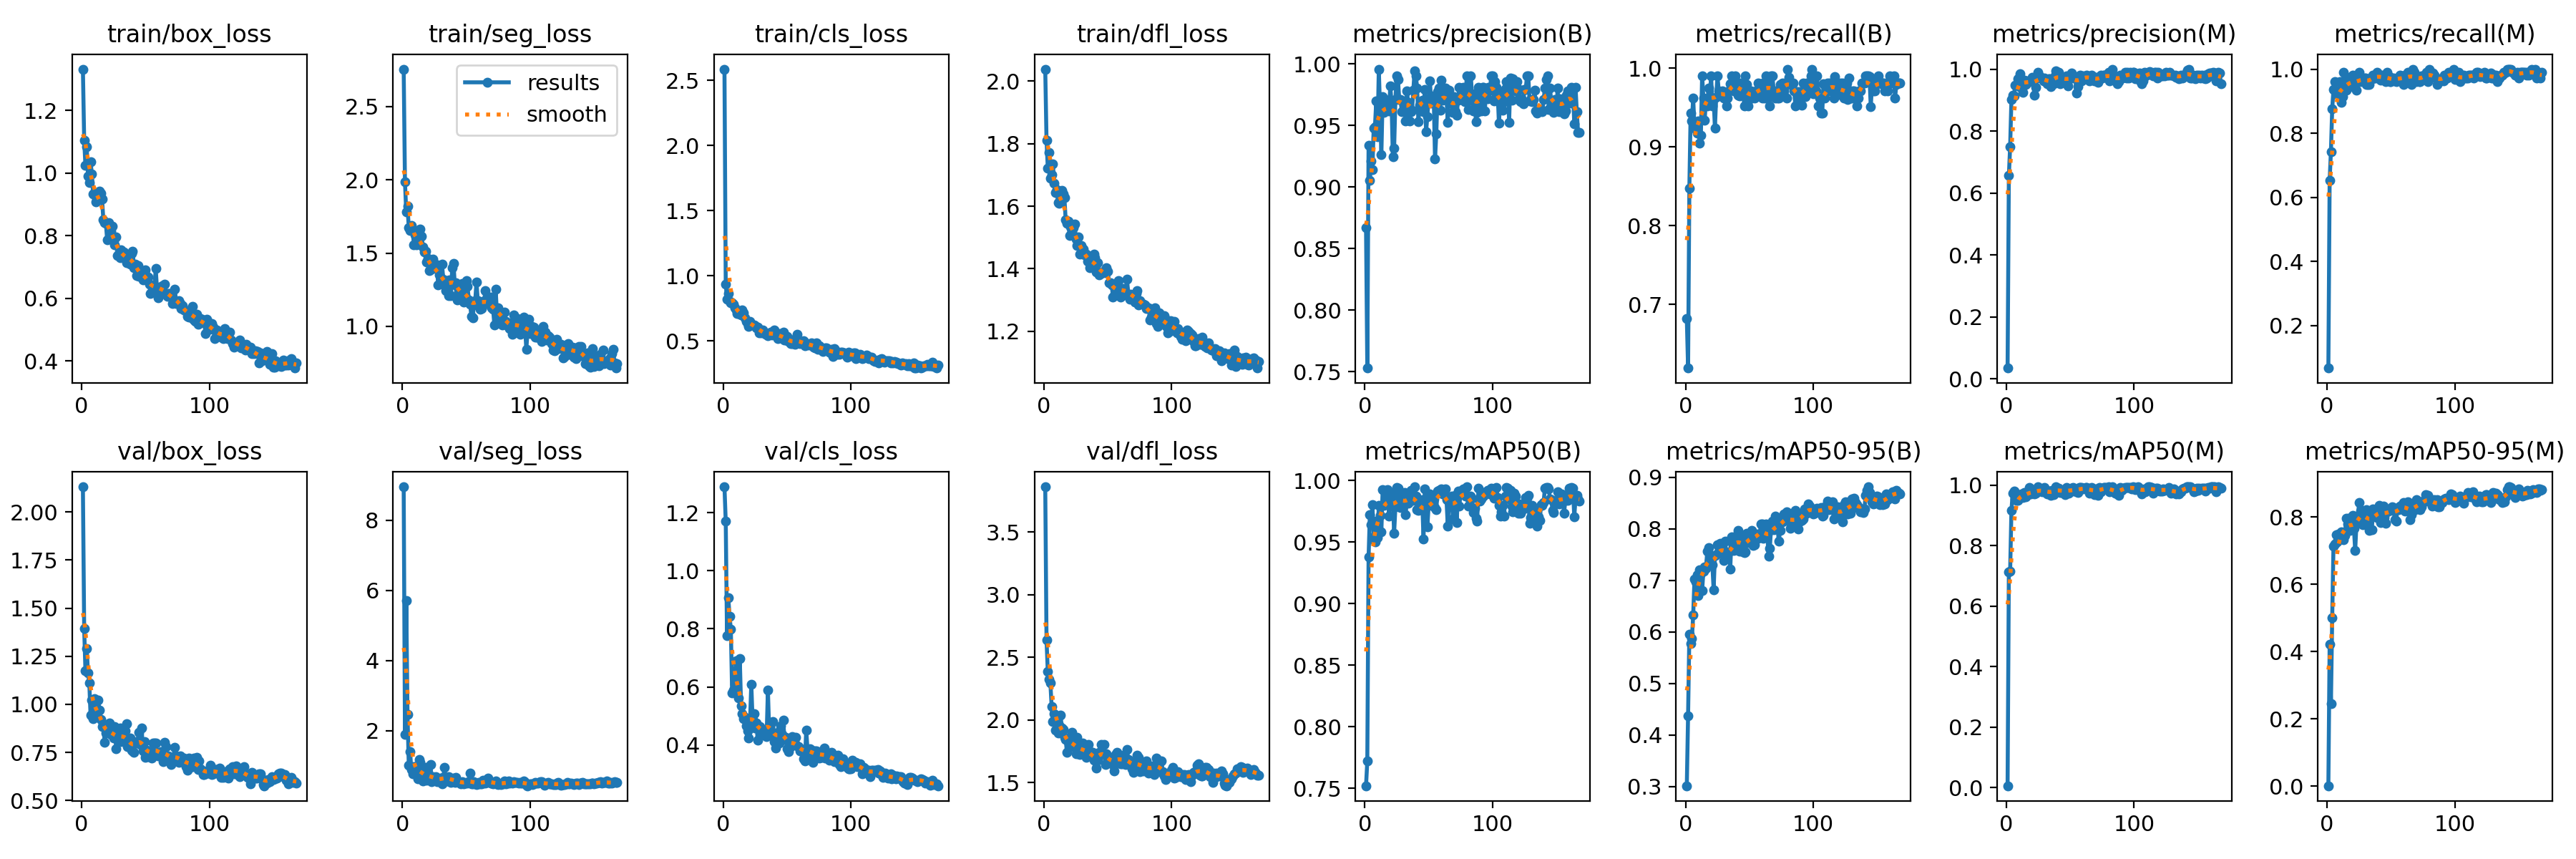

Values plotted in this chart, from the file beside it:
epoch, time, train/box_loss, train/seg_loss, train/cls_loss, train/dfl_loss, metrics/precision(B), metrics/recall(B), metrics/mAP50(B), metrics/mAP50-95(B), metrics/precision(M), metrics/recall(M), metrics/mAP50(M), metrics/mAP50-95(M), val/box_loss, val/seg_loss, val/cls_loss, val/dfl_loss, lr/pg0, lr/pg1, lr/pg2
1, 36.88, 1.332, 2.756, 2.586, 2.039, 0.8669, 0.6821, 0.752, 0.3012, 0.03472, 0.06667, 0.00578, 0.00123, 2.131, 8.956, 1.289, 3.86, 0.06729, 0.0001644, 0.0001644
2, 58.82, 1.106, 1.987, 0.9356, 1.811, 0.753, 0.619, 0.7719, 0.4375, 0.6558, 0.6532, 0.7135, 0.4219, 1.394, 1.893, 1.169, 2.638, 0.03412, 0.000331, 0.000331
3, 80.92, 1.024, 1.781, 0.8193, 1.722, 0.9342, 0.8476, 0.9378, 0.5956, 0.75, 0.7429, 0.7156, 0.2449, 1.174, 5.719, 0.7756, 2.388, 0.0009542, 0.0004976, 0.0004976
4, 102.8, 1.085, 1.819, 0.861, 1.773, 0.9052, 0.9429, 0.9725, 0.5772, 0.9007, 0.8762, 0.9162, 0.4997, 1.291, 2.471, 0.9063, 2.323, 0.0004997, 0.0004997, 0.0004997
5, 125.1, 0.9901, 1.672, 0.8035, 1.69, 0.921, 0.9333, 0.9639, 0.5874, 0.9162, 0.9371, 0.974, 0.7139, 1.162, 1.009, 0.8426, 2.297, 0.0004995, 0.0004995, 0.0004995
6, 147.2, 0.9705, 1.652, 0.7935, 1.701, 0.9143, 0.9619, 0.9803, 0.6323, 0.9143, 0.9619, 0.9803, 0.7188, 1.113, 1.404, 0.798, 2.11, 0.0004993, 0.0004993, 0.0004993
7, 169.3, 1.036, 1.687, 0.7938, 1.735, 0.9479, 0.9238, 0.9545, 0.7022, 0.9479, 0.9238, 0.9545, 0.7465, 0.942, 0.8859, 0.5793, 1.988, 0.0004989, 0.0004989, 0.0004989
8, 191.4, 0.9975, 1.659, 0.7829, 1.673, 0.9492, 0.9238, 0.9503, 0.6975, 0.9492, 0.9238, 0.9503, 0.7257, 1.023, 0.7775, 0.5891, 2.051, 0.0004986, 0.0004986, 0.0004986
9, 213.4, 0.9341, 1.556, 0.7529, 1.644, 0.9698, 0.9176, 0.9669, 0.7102, 0.9698, 0.9176, 0.9509, 0.7499, 0.9247, 0.983, 0.6078, 1.92, 0.0004981, 0.0004981, 0.0004981
10, 235.6, 0.9376, 1.626, 0.7377, 1.654, 0.9408, 0.9333, 0.9535, 0.6705, 0.9439, 0.9616, 0.9628, 0.7478, 1.03, 0.9755, 0.6898, 2.033, 0.0004976, 0.0004976, 0.0004976
11, 257.9, 0.9077, 1.558, 0.7081, 1.611, 0.9958, 0.9048, 0.9799, 0.721, 0.9853, 0.8952, 0.9626, 0.7566, 0.961, 0.7437, 0.5783, 1.898, 0.0004971, 0.0004971, 0.0004971
12, 280.3, 0.9201, 1.598, 0.7244, 1.61, 0.9621, 0.9143, 0.9717, 0.714, 0.9621, 0.9143, 0.9717, 0.7521, 0.9469, 0.6239, 0.5612, 1.956, 0.0004965, 0.0004965, 0.0004965
13, 302.6, 0.9166, 1.566, 0.7051, 1.613, 0.9261, 0.9905, 0.9585, 0.6808, 0.9261, 0.9905, 0.9585, 0.7329, 1.021, 1.18, 0.6964, 2.039, 0.0004958, 0.0004958, 0.0004958
14, 325, 0.9431, 1.665, 0.6984, 1.651, 0.9734, 0.9619, 0.9924, 0.7181, 0.9638, 0.9524, 0.9759, 0.7459, 0.9706, 1.09, 0.5356, 1.935, 0.0004951, 0.0004951, 0.0004951
15, 347.5, 0.9364, 1.614, 0.7344, 1.639, 0.9608, 0.9339, 0.9797, 0.7267, 0.9514, 0.9333, 0.9618, 0.7966, 0.9228, 0.7006, 0.5072, 1.925, 0.0004943, 0.0004943, 0.0004943
16, 369.9, 0.9161, 1.543, 0.7127, 1.628, 0.9711, 0.9612, 0.9825, 0.7226, 0.9615, 0.9518, 0.968, 0.779, 0.8831, 0.5623, 0.4914, 1.862, 0.0004934, 0.0004934, 0.0004934
17, 392.2, 0.8518, 1.506, 0.6766, 1.556, 0.9685, 0.9524, 0.9856, 0.7563, 0.9584, 0.9429, 0.9683, 0.7972, 0.8965, 0.7096, 0.4953, 1.844, 0.0004925, 0.0004925, 0.0004925
18, 414.6, 0.8409, 1.511, 0.6479, 1.546, 0.9624, 0.9751, 0.9927, 0.7642, 0.9624, 0.9751, 0.9927, 0.7593, 0.8041, 0.9517, 0.4664, 1.74, 0.0004916, 0.0004916, 0.0004916
19, 437.1, 0.8386, 1.441, 0.6324, 1.552, 0.9619, 0.9617, 0.9714, 0.7383, 0.9619, 0.9617, 0.9714, 0.7872, 0.8506, 0.5923, 0.4477, 1.83, 0.0004906, 0.0004906, 0.0004906
20, 459.4, 0.7864, 1.461, 0.6103, 1.505, 0.9819, 0.9905, 0.9896, 0.7484, 0.9725, 0.9809, 0.9766, 0.8045, 0.8624, 0.6064, 0.4239, 1.847, 0.0004895, 0.0004895, 0.0004895
21, 481.9, 0.8415, 1.382, 0.6481, 1.533, 0.9683, 0.9524, 0.9835, 0.7302, 0.9683, 0.9524, 0.9835, 0.7666, 0.8589, 0.6139, 0.4762, 1.786, 0.0004884, 0.0004884, 0.0004884
22, 504.2, 0.8277, 1.393, 0.6248, 1.532, 0.9247, 0.9619, 0.9841, 0.6821, 0.9147, 0.9524, 0.9704, 0.7, 0.9038, 1.048, 0.6098, 1.9, 0.0004872, 0.0004872, 0.0004872
23, 526.5, 0.8137, 1.39, 0.6232, 1.531, 0.9315, 0.9238, 0.9575, 0.7481, 0.9411, 0.9333, 0.9736, 0.7829, 0.8446, 0.5396, 0.4884, 1.811, 0.000486, 0.000486, 0.000486
24, 548.9, 0.8303, 1.459, 0.6231, 1.542, 0.9712, 0.9633, 0.9787, 0.7503, 0.9712, 0.9633, 0.9787, 0.7934, 0.8511, 0.6997, 0.5089, 1.784, 0.0004847, 0.0004847, 0.0004847
25, 571.1, 0.7844, 1.4, 0.617, 1.496, 0.9905, 0.9903, 0.9946, 0.7693, 0.9905, 0.9903, 0.9946, 0.842, 0.8237, 0.6391, 0.4581, 1.731, 0.0004833, 0.0004833, 0.0004833
26, 593.5, 0.7709, 1.411, 0.6015, 1.474, 0.9875, 0.9714, 0.9937, 0.754, 0.9777, 0.9619, 0.9835, 0.8169, 0.8855, 0.6884, 0.4748, 1.861, 0.0004819, 0.0004819, 0.0004819
27, 615.8, 0.7952, 1.422, 0.6049, 1.501, 0.9714, 0.9691, 0.9865, 0.7722, 0.9714, 0.9691, 0.9865, 0.8185, 0.7697, 0.5463, 0.4163, 1.731, 0.0004805, 0.0004805, 0.0004805
28, 638.1, 0.7358, 1.282, 0.5596, 1.447, 0.9714, 0.9699, 0.9781, 0.7685, 0.9714, 0.9699, 0.9781, 0.778, 0.835, 0.5612, 0.4636, 1.725, 0.000479, 0.000479, 0.000479
29, 660.4, 0.7416, 1.35, 0.5815, 1.474, 0.961, 0.9714, 0.9798, 0.7627, 0.961, 0.9714, 0.9798, 0.8121, 0.8385, 0.6012, 0.4644, 1.78, 0.0004774, 0.0004774, 0.0004774
30, 682.6, 0.7305, 1.317, 0.5597, 1.448, 0.9619, 0.9623, 0.9869, 0.7382, 0.9714, 0.9718, 0.9923, 0.8082, 0.8762, 0.6426, 0.4469, 1.814, 0.0004758, 0.0004758, 0.0004758
31, 705, 0.7558, 1.422, 0.5846, 1.464, 0.9701, 0.9619, 0.9904, 0.7761, 0.9605, 0.9524, 0.9754, 0.821, 0.8046, 0.4791, 0.4412, 1.769, 0.0004741, 0.0004741, 0.0004741
32, 727.3, 0.7482, 1.323, 0.5612, 1.443, 0.9534, 0.9524, 0.9725, 0.7477, 0.9534, 0.9524, 0.9725, 0.7803, 0.8223, 0.6708, 0.4428, 1.738, 0.0004724, 0.0004724, 0.0004724
33, 749.9, 0.7478, 1.282, 0.5489, 1.447, 0.9781, 0.9619, 0.9839, 0.7508, 0.9683, 0.9524, 0.9798, 0.7596, 0.8104, 0.9632, 0.4504, 1.701, 0.0004706, 0.0004706, 0.0004706
34, 772.1, 0.7293, 1.245, 0.5562, 1.423, 0.9688, 0.9714, 0.9815, 0.7557, 0.9688, 0.9714, 0.9815, 0.8028, 0.8615, 0.5636, 0.4297, 1.778, 0.0004688, 0.0004688, 0.0004688
35, 794.5, 0.7138, 1.31, 0.5387, 1.426, 0.9537, 0.9801, 0.987, 0.7221, 0.9444, 0.9706, 0.9664, 0.7612, 0.8991, 0.5628, 0.5887, 1.806, 0.0004669, 0.0004669, 0.0004669
36, 817, 0.7154, 1.209, 0.5515, 1.402, 0.9611, 0.9905, 0.9923, 0.785, 0.9518, 0.9809, 0.9823, 0.8247, 0.7801, 0.6939, 0.4478, 1.721, 0.000465, 0.000465, 0.000465
37, 839.4, 0.7392, 1.317, 0.5669, 1.424, 0.9624, 0.9809, 0.9855, 0.7671, 0.953, 0.9714, 0.9679, 0.8021, 0.7943, 0.6726, 0.4471, 1.716, 0.000463, 0.000463, 0.000463
38, 861.8, 0.7098, 1.212, 0.5471, 1.424, 0.9784, 0.9714, 0.9838, 0.7583, 0.9784, 0.9714, 0.9838, 0.8007, 0.8265, 0.5278, 0.4341, 1.74, 0.000461, 0.000461, 0.000461
39, 884.3, 0.744, 1.4, 0.5571, 1.446, 0.9941, 0.9905, 0.995, 0.7776, 0.9941, 0.9905, 0.995, 0.7983, 0.7619, 0.5997, 0.4802, 1.677, 0.0004589, 0.0004589, 0.0004589
40, 906.7, 0.7496, 1.427, 0.5822, 1.435, 0.9904, 0.98, 0.9875, 0.7867, 0.9904, 0.98, 0.9875, 0.827, 0.7564, 0.6414, 0.4105, 1.687, 0.0004568, 0.0004568, 0.0004568
41, 929.1, 0.6985, 1.285, 0.5506, 1.39, 0.9807, 0.966, 0.9765, 0.7976, 0.9903, 0.9755, 0.9904, 0.8341, 0.7505, 0.5347, 0.3891, 1.617, 0.0004546, 0.0004546, 0.0004546
42, 951.5, 0.7084, 1.298, 0.5493, 1.419, 0.953, 0.9649, 0.9761, 0.7568, 0.953, 0.9649, 0.9761, 0.7827, 0.799, 0.6781, 0.4335, 1.679, 0.0004524, 0.0004524, 0.0004524
43, 973.9, 0.6728, 1.182, 0.5149, 1.381, 0.9663, 0.9809, 0.9761, 0.7781, 0.9663, 0.9809, 0.9761, 0.8281, 0.802, 0.573, 0.443, 1.742, 0.0004502, 0.0004502, 0.0004502
44, 996.1, 0.7036, 1.246, 0.5581, 1.39, 0.9625, 0.9768, 0.9837, 0.7846, 0.9625, 0.9768, 0.9837, 0.8319, 0.8115, 0.5334, 0.4065, 1.735, 0.0004479, 0.0004479, 0.0004479
45, 1019, 0.6699, 1.209, 0.5248, 1.384, 0.9702, 0.9714, 0.9844, 0.7557, 0.9702, 0.9714, 0.9844, 0.7972, 0.8543, 0.5214, 0.4652, 1.805, 0.0004455, 0.0004455, 0.0004455
46, 1041, 0.6715, 1.205, 0.5293, 1.389, 0.9613, 0.9524, 0.9523, 0.7532, 0.9709, 0.9619, 0.9689, 0.7822, 0.7897, 0.4917, 0.4371, 1.73, 0.0004431, 0.0004431, 0.0004431
47, 1063, 0.6795, 1.29, 0.5674, 1.389, 0.9789, 0.9905, 0.9934, 0.7559, 0.9789, 0.9905, 0.9934, 0.8155, 0.875, 0.5389, 0.4843, 1.802, 0.0004407, 0.0004407, 0.0004407
48, 1086, 0.6577, 1.168, 0.506, 1.387, 0.9448, 0.979, 0.9809, 0.7917, 0.9448, 0.979, 0.9809, 0.8224, 0.7571, 0.4904, 0.4193, 1.648, 0.0004382, 0.0004382, 0.0004382
49, 1108, 0.6855, 1.209, 0.5058, 1.404, 0.9574, 0.9524, 0.9624, 0.7732, 0.967, 0.9619, 0.9749, 0.8212, 0.8044, 0.5007, 0.4272, 1.732, 0.0004356, 0.0004356, 0.0004356
50, 1131, 0.6912, 1.314, 0.5329, 1.391, 0.9711, 0.9613, 0.9798, 0.7882, 0.9711, 0.9613, 0.9798, 0.8192, 0.7242, 0.5219, 0.387, 1.683, 0.0004331, 0.0004331, 0.0004331
51, 1154, 0.6595, 1.273, 0.4974, 1.355, 0.9863, 0.9714, 0.9893, 0.7882, 0.9863, 0.9714, 0.9893, 0.8298, 0.7608, 0.5165, 0.3775, 1.682, 0.0004304, 0.0004304, 0.0004304
52, 1176, 0.6684, 1.179, 0.5116, 1.354, 0.9682, 0.9619, 0.9825, 0.7972, 0.978, 0.9714, 0.9929, 0.8287, 0.7278, 0.5521, 0.4162, 1.667, 0.0004278, 0.0004278, 0.0004278
53, 1198, 0.6437, 1.149, 0.4771, 1.349, 0.9712, 0.963, 0.9809, 0.7677, 0.9712, 0.963, 0.9809, 0.7913, 0.7293, 0.7955, 0.3934, 1.675, 0.0004251, 0.0004251, 0.0004251
54, 1221, 0.6151, 1.07, 0.4805, 1.311, 0.9738, 0.9619, 0.9852, 0.769, 0.9738, 0.9619, 0.9852, 0.788, 0.74, 0.4971, 0.4279, 1.647, 0.0004223, 0.0004223, 0.0004223
55, 1243, 0.6187, 1.056, 0.4891, 1.313, 0.9227, 0.9714, 0.9783, 0.7872, 0.9227, 0.9714, 0.9783, 0.8219, 0.7214, 0.489, 0.4098, 1.595, 0.0004196, 0.0004196, 0.0004196
56, 1266, 0.6299, 1.148, 0.4728, 1.338, 0.9431, 0.9714, 0.9762, 0.7905, 0.9431, 0.9714, 0.9762, 0.8224, 0.7982, 0.5459, 0.4037, 1.726, 0.0004167, 0.0004167, 0.0004167
57, 1288, 0.6313, 1.173, 0.5003, 1.342, 0.9777, 0.9809, 0.9917, 0.7823, 0.9777, 0.9809, 0.9917, 0.8313, 0.798, 0.5019, 0.4258, 1.741, 0.0004139, 0.0004139, 0.0004139
58, 1311, 0.6947, 1.304, 0.5517, 1.361, 0.9807, 0.9667, 0.9921, 0.7871, 0.9807, 0.9667, 0.9921, 0.8333, 0.7995, 0.4753, 0.3966, 1.72, 0.000411, 0.000411, 0.000411
59, 1333, 0.6298, 1.175, 0.5019, 1.328, 0.9626, 0.9799, 0.9917, 0.8088, 0.9626, 0.9799, 0.9917, 0.837, 0.7458, 0.4919, 0.3946, 1.681, 0.0004081, 0.0004081, 0.0004081
60, 1356, 0.6012, 1.168, 0.4772, 1.309, 0.987, 0.9619, 0.9933, 0.8101, 0.9772, 0.9524, 0.9888, 0.8426, 0.7314, 0.5299, 0.379, 1.652, 0.0004051, 0.0004051, 0.0004051
... 108 more rows
